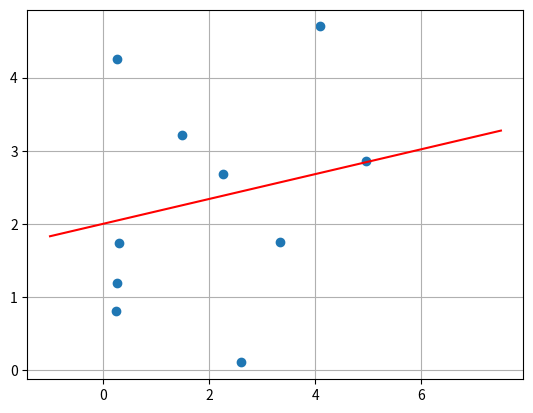

Generate this figure with matplotlib:
import matplotlib.pyplot as plt
import numpy as np
import random

size = 5
points = []
num_points = 10

iterate = 0
while iterate < num_points:
  point = (random.random()*size,random.random()*size)
  if point in points:
    continue
  points.append(point)
  iterate += 1

x_values = [point[0] for point in points]
y_values = [point[1] for point in points]
#print(points)

margin = 10**5
goodA = 0
goodB = 0
steps = 100
# 1. Generate data points for the functions
func_x = np.linspace(-1, 1.5*size, 100)
for b in range(5):
  for a in range(-5*steps,5*steps):
    a /= steps
    
    func_y = a*func_x+b
    distances = [abs((a*p[0]+b)-p[1]) for p in points]
    total_loss = sum(distances)
    # print(f"{a}x+{b}:{total_loss}")
    if total_loss < margin:
      goodA = a
      goodB = b
      margin = total_loss
  
  
good_func = goodA*func_x+goodB
print(f"{goodA}x+{goodB}: {margin}")
# 2. Create the plot
fig, ax = plt.subplots() #
ax.plot(func_x, good_func, 'r-')
ax.scatter(x_values, y_values)
ax.grid(True)
plt.show()
